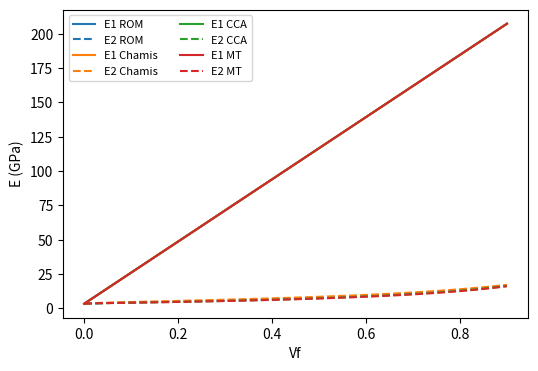

Source code (Python):
import numpy as np
import matplotlib.pyplot as plt

fiber = {"e1": 230.0, "e2": 22.0, "nu12": 0.30, "nu23": 0.35, "g12": 22.0}
em, num = 3.4, 0.30            # epoxy: E (GPa) and ν
rho_f, rho_m = 1.80, 1.20      # g/cm³
vf = 0.6                       # fiber volume fraction


def shear_modulus(e, nu):
    """Return the shear modulus of an isotropic material."""
    return e / (2.0 * (1.0 + nu))


gm = shear_modulus(em, num)
gf23 = shear_modulus(fiber["e2"], fiber["nu23"])   # the 2-3 plane is isotropic
print(f"Gm = {gm:.3f} GPa,  fiber G23 = {gf23:.2f} GPa")

print(f"largest Vf of a hexagonal pattern: {np.pi / (2 * np.sqrt(3)):.3f}")
rho_c = rho_f * vf + rho_m * (1 - vf)
print(f"composite density at Vf = {vf}: {rho_c:.2f} g/cm³")

def rule_of_mixtures(fiber, em, num, vf):
    """Return E1, E2, G12, G23, ν12, ν23 by the rule of mixtures (NaN: no value)."""
    vm = 1.0 - vf
    gm = shear_modulus(em, num)
    root = np.sqrt(vf)
    e1 = vf * fiber["e1"] + vm * em
    e2 = 1.0 / (root / (fiber["e2"] * root + em * (1.0 - root)) + (1.0 - root) / em)
    g12 = fiber["g12"] * gm / (gm * vf + fiber["g12"] * vm)
    nu12 = vf * fiber["nu12"] + vm * num
    return e1, e2, g12, np.nan, nu12, np.nan


print([round(float(v), 3) for v in rule_of_mixtures(fiber, em, num, vf)])

glass = {"e1": 85.0, "e2": 85.0, "nu12": 0.20, "nu23": 0.20,
         "g12": shear_modulus(85.0, 0.20)}
print(f"E1 = {rule_of_mixtures(glass, 3.4, 0.30, 0.70)[0]:.2f} GPa")

def chamis(fiber, em, num, vf):
    """Return E1, E2, G12, G23, ν12, ν23 by Chamis."""
    vm = 1.0 - vf
    gm = shear_modulus(em, num)
    root = np.sqrt(vf)
    e1 = vf * fiber["e1"] + vm * em
    e2 = em / (1.0 - root * (1.0 - em / fiber["e2"]))
    g12 = gm / (1.0 - root * (1.0 - gm / fiber["g12"]))
    g23 = gm / (1.0 - root * (1.0 - gm / shear_modulus(fiber["e2"], fiber["nu23"])))
    nu12 = vf * fiber["nu12"] + vm * num
    nu23 = e2 / (2.0 * g23) - 1.0
    return e1, e2, g12, g23, nu12, nu23

def cca(fiber, em, num, vf):
    """Return E1, E2, G12, G23, ν12, ν23 by the composite cylinder assemblage."""
    vm = 1.0 - vf
    gm = shear_modulus(em, num)
    gf12, gf23, nuf = fiber["g12"], shear_modulus(fiber["e2"], fiber["nu23"]), fiber["nu12"]
    kf = fiber["e2"] / (2.0 * (1.0 - fiber["nu23"]
                               - 2.0 * fiber["nu12"] ** 2 * fiber["e2"] / fiber["e1"]))
    km = em / (2.0 * (1.0 - 2.0 * num) * (1.0 + num))
    mix = vf / km + 1.0 / gm + vm / kf
    e1 = vf * fiber["e1"] + vm * em + 4.0 * vf * vm * (nuf - num) ** 2 / mix
    nu12 = vf * nuf + vm * num + vf * vm * (nuf - num) * (1.0 / km - 1.0 / kf) / mix
    g12 = gm * (gf12 * (1.0 + vf) + gm * vm) / (gf12 * vm + gm * (1.0 + vf))
    eta_m, eta_f, mu = 3.0 - 4.0 * num, 1.0 + 2.0 * gf23 / kf, gf23 / gm
    common = 3.0 * vf * vm ** 2 * (mu - 1.0) * (mu + eta_f)
    cube = (mu * eta_m - eta_f) * vf ** 3
    a = (common + (mu * eta_m + eta_f * eta_m - cube)
         * (eta_m * vf * (mu - 1.0) - (mu * eta_m + 1.0)))
    b = (-common + 0.5 * (mu * eta_m + 1.0 + (mu - 1.0) * vf)
         * ((eta_m - 1.0) * (mu + eta_f) - 2.0 * cube)
         + 0.5 * (eta_m + 1.0) * vf * (mu - 1.0) * (mu + eta_f + cube))
    c = common + (mu * eta_m + (mu - 1.0) * vf + 1.0) * (mu + eta_f + cube)
    g23 = gm * (-b - np.sqrt(b ** 2 - a * c)) / a
    k23 = ((km * (kf + gm) * vm + kf * (km + gm) * vf)
           / ((kf + gm) * vm + (km + gm) * vf))
    m = 1.0 + 4.0 * k23 * nu12 ** 2 / e1
    nu23 = (k23 - m * g23) / (k23 + m * g23)
    e2 = 2.0 * (1.0 + nu23) * g23
    return e1, e2, g12, g23, nu12, nu23

def mori_tanaka(fiber, em, num, vf):
    """Return E1, E2, G12, G23, ν12, ν23 by Mori-Tanaka."""
    vm = 1.0 - vf
    ef1, ef2, nuf12, nuf23, gf12 = (fiber[k] for k in ("e1", "e2", "nu12", "nu23", "g12"))
    z1 = 1.0 / (-2.0 * vm * nuf12 ** 2 / ef1 + vm * (1.0 - nuf23) / ef2
                + (1.0 + num) * (1.0 + vf * (1.0 - 2.0 * num)) / em)
    z2 = ef2 * (3.0 + vf - 4.0 * num) * (1.0 + num) + vm * em * (1.0 + nuf23)
    e1 = vf * ef1 + vm * em + 2.0 * vf * vm * z1 * (nuf12 - num) ** 2
    e2 = e1 / ((1.0 - num ** 2) * (
        1.0 / (1.0 - num ** 2)
        + 2.0 * vf * e1 * (1.0 + nuf23 - ef2 * (1.0 + num) / em) / z2
        + vf * z1 * ef1 * ((1.0 + num) / em - 2.0 / ef1 + (1.0 - nuf23) / ef2) / em))
    nu12 = num + 2.0 * vf * z1 * (nuf12 - num) * (1.0 - num ** 2) / em
    inner = 1.0 - 2.0 * z1 * (vf * ef1 * (1.0 - num ** 2)
                              + vm * em * (1.0 - nuf12 ** 2)) / (ef1 * em)
    nu23 = 1.0 - e2 * (2.0 + 2.0 * vf * ef1 * (1.0 - num ** 2) / (vm * em) * inner
                       - e1 * (1.0 + num) / em) / e1
    g12 = (em * (1.0 + vf - 4.0 * vf / (1.0 + vf + 2.0 * vm * gf12 * (1.0 + num) / em))
           / (2.0 * vm * (1.0 + num)))
    d = em / shear_modulus(ef2, nuf23) - 2.0 * (1.0 + num)
    g23 = em / (2.0 * (1.0 + num) + vf * d / (1.0 + vm * d / (8.0 * (1.0 - num ** 2))))
    return e1, e2, g12, g23, nu12, nu23

models = {"ROM": rule_of_mixtures, "Chamis": chamis, "CCA": cca, "MT": mori_tanaka}
names = ("E1", "E2", "G12", "G23", "ν12", "ν23")
print(f"{'':6}" + "".join(f"{name:>9}" for name in models))
results = {name: model(fiber, em, num, vf) for name, model in models.items()}
for j, prop in enumerate(names):
    print(f"{prop:6}" + "".join(f"{results[name][j]:9.3f}" for name in models))

vfs = np.linspace(0.0, 0.9, 86)
fig, ax = plt.subplots(figsize=(6, 4))
for (name, model), color in zip(models.items(), ("C0", "C1", "C2", "C3")):
    props = np.array([model(fiber, em, num, v) for v in vfs])
    ax.plot(vfs, props[:, 0], color=color, label=f"E1 {name}")
    ax.plot(vfs, props[:, 1], color=color, linestyle="--", label=f"E2 {name}")
ax.set_xlabel("Vf")
ax.set_ylabel("E (GPa)")
ax.legend(ncol=2, fontsize=8)
plt.show()

e1, e2 = cca(fiber, em, num, vf)[:2]
print(f"composite: E1/ρ = {e1 / rho_c:.1f},  E2/ρ = {e2 / rho_c:.1f} GPa per g/cm³")
print(f"steel:     E/ρ  = {206.8 / 7.80:.1f} GPa per g/cm³")
